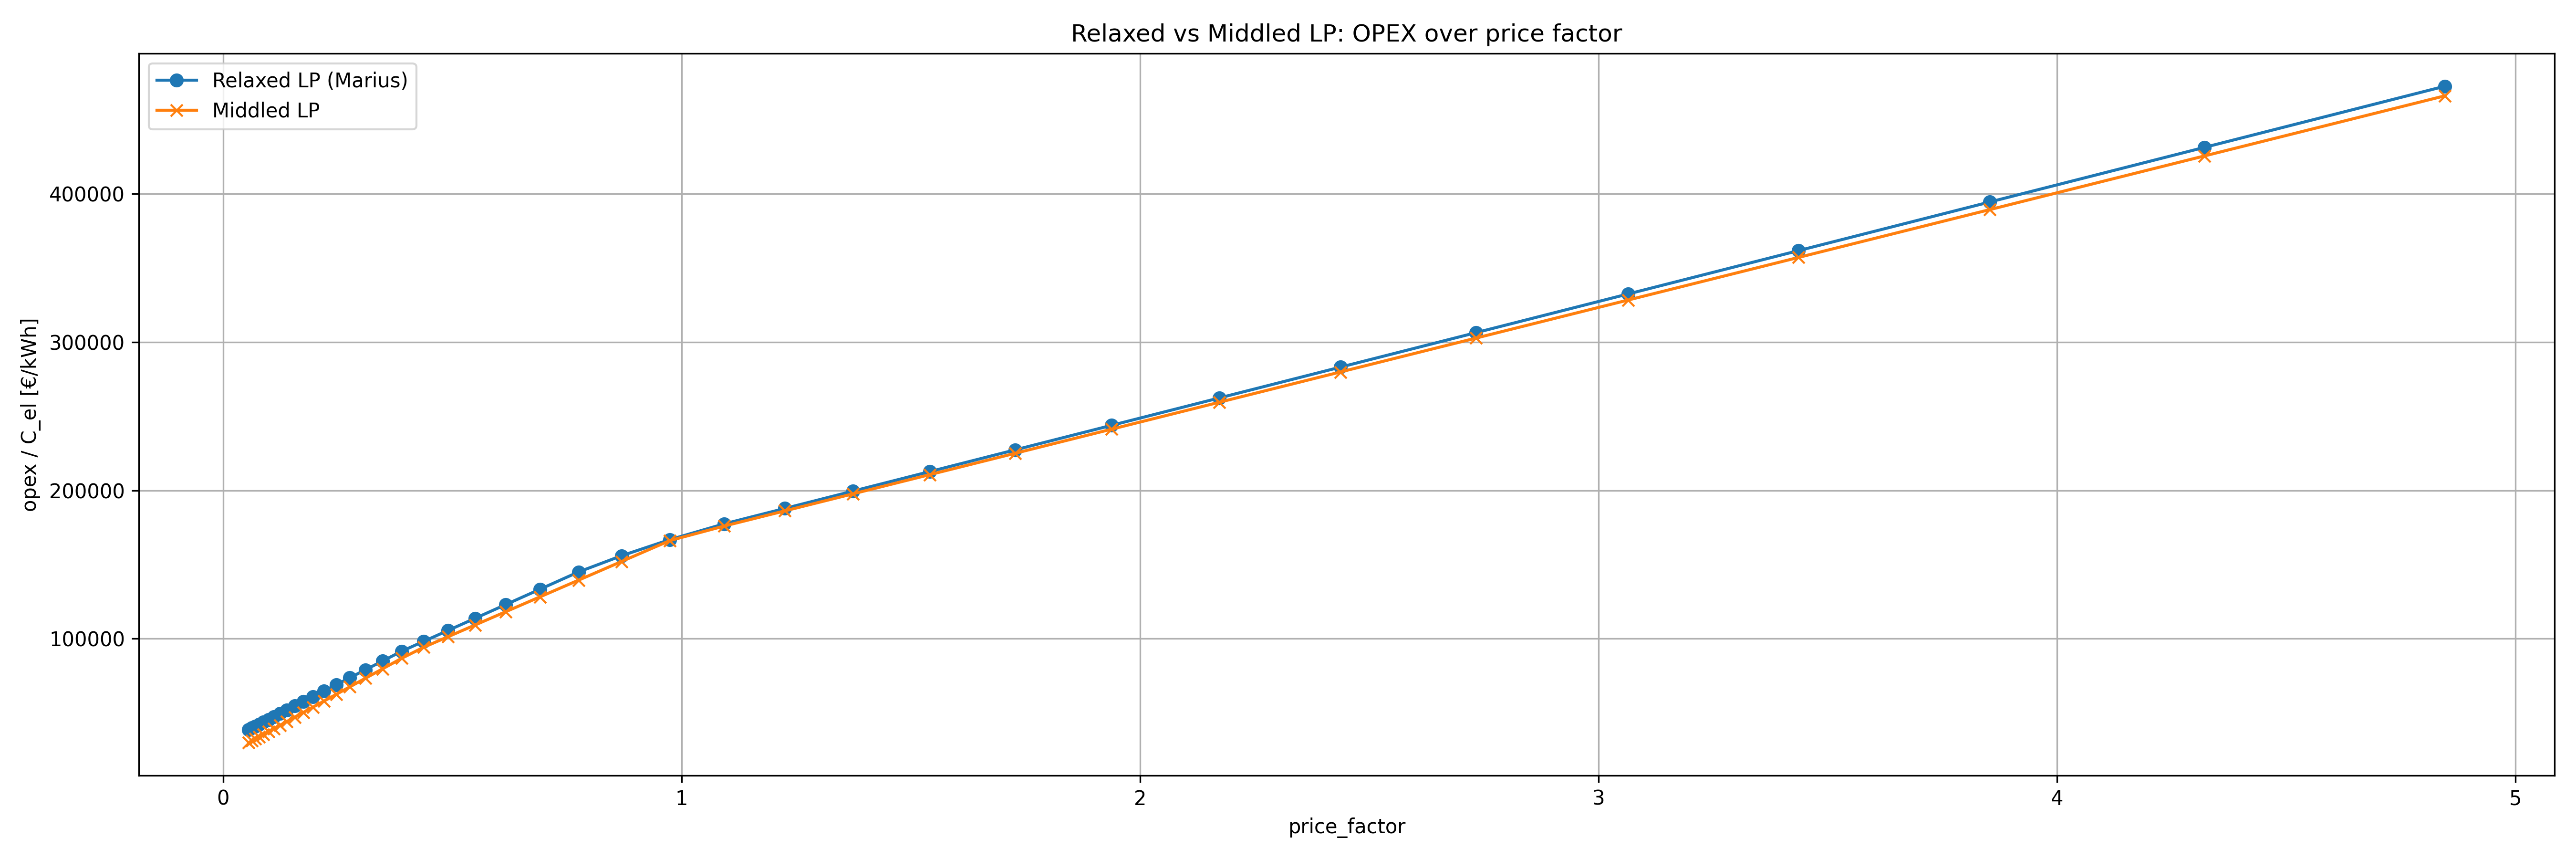

This chart was generated by the following Python code:
import pandas as pd
import matplotlib.pyplot as plt

relaxed_df = pd.read_csv("Florian/results/OPEX_results_scenarios_LP_marius_price_factors.csv", sep=',')
middled_df = pd.read_csv("Florian/results/OPEX_results_scenarios_LP_price_factors.csv", sep=',')

relaxed_df = relaxed_df.rename(columns={"opex/C_el[€/kWh]": "opex_relaxed"})
middled_df = middled_df.rename(columns={"opex/C_el[€/kWh]": "opex_middled"})

plot_df = pd.merge(
    relaxed_df[["price_factor", "opex_relaxed"]],
    middled_df[["price_factor", "opex_middled"]],
    on="price_factor",
    how="inner",
)

plt.figure(figsize=(18, 6))
plt.plot(plot_df["price_factor"], plot_df["opex_relaxed"], label="Relaxed LP (Marius)", marker='o')
plt.plot(plot_df["price_factor"], plot_df["opex_middled"], label="Middled LP", marker='x')

plt.xlabel("price_factor")
plt.ylabel("opex / C_el [€/kWh]")
plt.title("Relaxed vs Middled LP: OPEX over price factor")
plt.grid(True)
plt.legend()
plt.tight_layout()
#plt.yscale('log')

plt.savefig("Florian/visualizations/compare_relaxed_vs_middled_LP.png", dpi=300)
plt.show()
